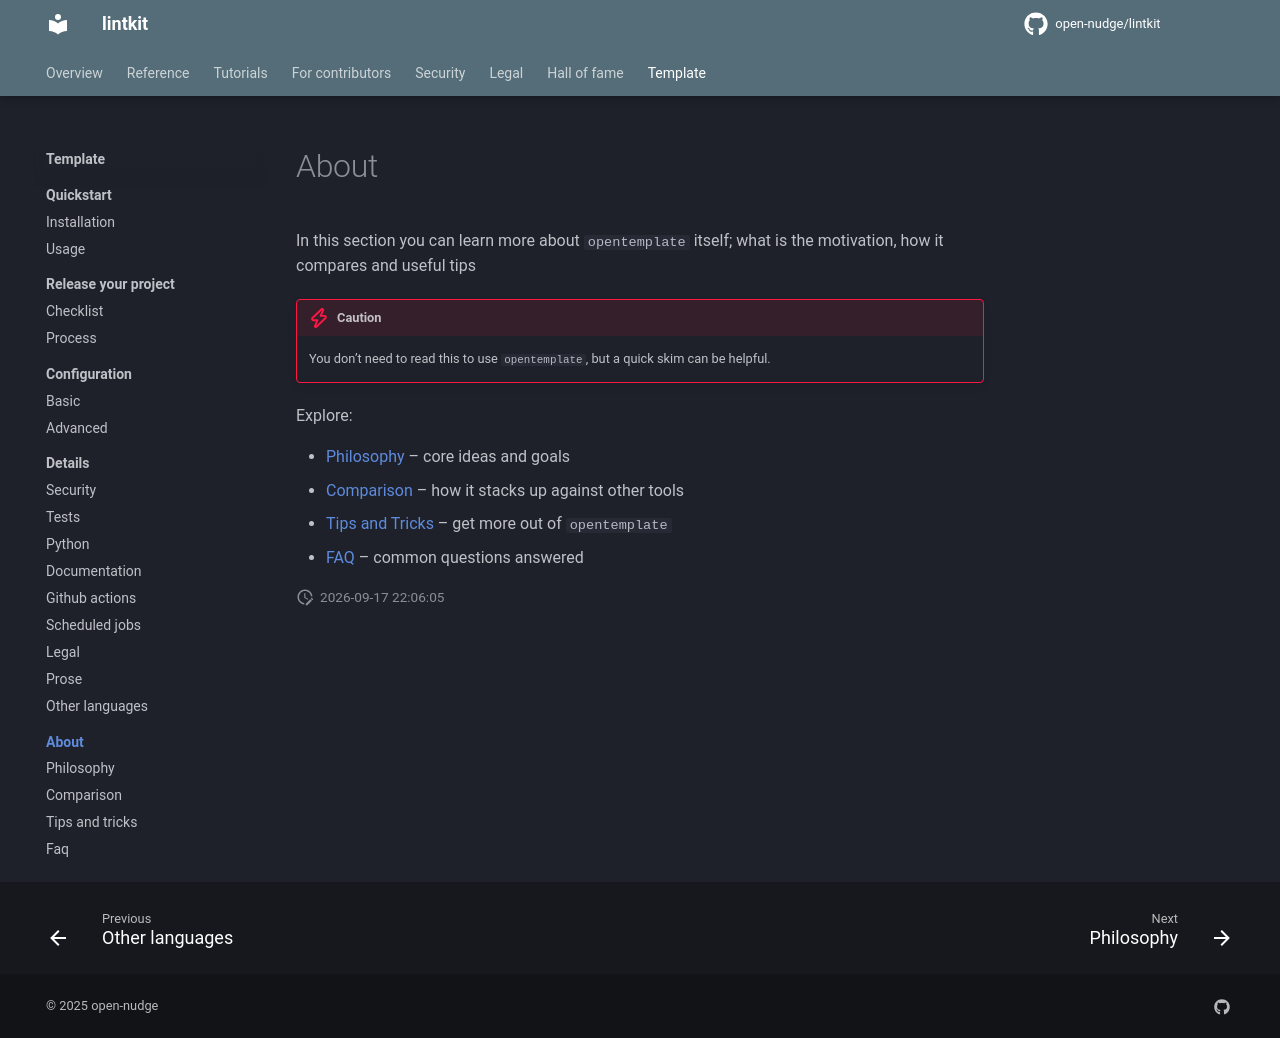

repository: open-nudge/lintkit · page: v0.8/site-4f2b9ac50e4fba0ffa986bc7f7ffbff839b5d78b/template/about/index.html · generator: mkdocs

<!--
SPDX-FileCopyrightText: © 2025 open-nudge <https://github.com/open-nudge>
SPDX-FileContributor: szymonmaszke <github@maszke.co>

SPDX-License-Identifier: Apache-2.0
-->

# About

In this section you can learn more about `opentemplate` itself;
what is the motivation, how it compares and useful tips

> [!CAUTION]
> You don’t need to read this to use `opentemplate`, but a quick skim can be helpful.

Explore:

- [Philosophy](philosophy.md) – core ideas and goals
- [Comparison](comparison.md) – how it stacks up against other tools
- [Tips and Tricks](tips-and-tricks.md) – get more out of `opentemplate`
- [FAQ](faq.md) – common questions answered
